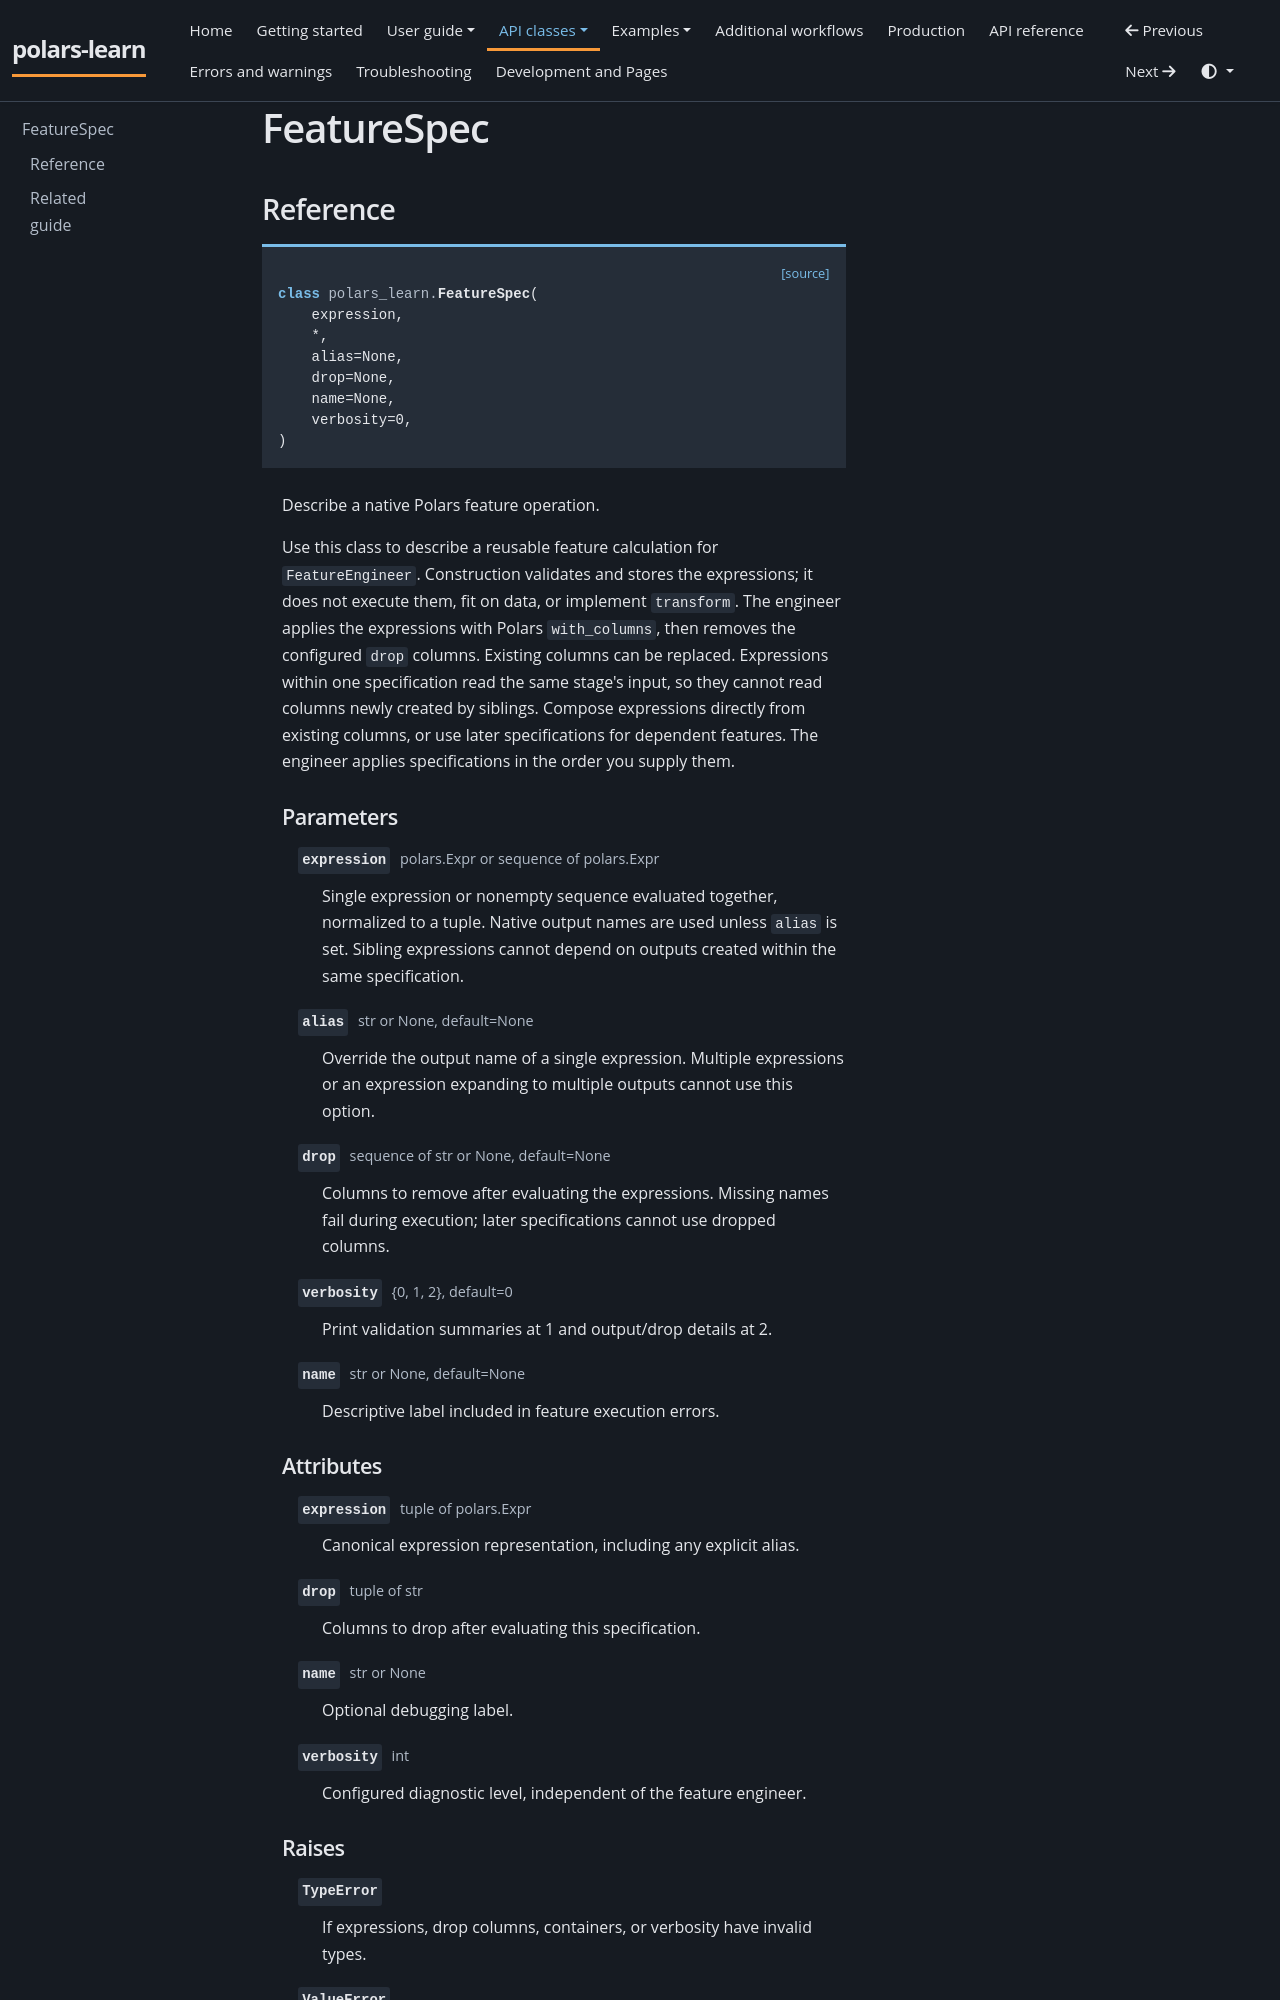

repository: JackGreenaway/polars-learn · page: classes/feature-spec/index.html · generator: mkdocs

# FeatureSpec

<!-- BEGIN GENERATED REFERENCE -->
## Reference

<div class="api-signature"><a class="api-source" href="https://github.com/JackGreenaway/polars-learn/blob/main/src/polars_learn/feature_spec.py#L319">[source]</a><pre><code><span class="api-keyword">class </span><span class="api-module">polars_learn.</span><span class="api-name">FeatureSpec</span>(
    expression,
    *,
    alias=None,
    drop=None,
    name=None,
    verbosity=0,
)</code></pre></div>

<div class="api-class-body" markdown="1">

Describe a native Polars feature operation.

Use this class to describe a reusable feature calculation for
`FeatureEngineer`. Construction validates and stores the expressions;
it does not execute them, fit on data, or implement `transform`.
The engineer applies the expressions with Polars `with_columns`, then
removes the configured `drop` columns. Existing columns can be replaced.
Expressions within one specification read the same stage's input, so they
cannot read columns newly created by siblings. Compose expressions directly
from existing columns, or use later specifications for dependent features.
The engineer applies specifications in the order you supply them.

### Parameters

<dl class="api-fields">
<dt><code class="api-field-name">expression</code> <span class="api-field-type">polars.Expr or sequence of polars.Expr</span></dt><dd><p>Single expression or nonempty sequence evaluated together, normalized to a tuple. Native output names are used unless <code>alias</code> is set. Sibling expressions cannot depend on outputs created within the same specification.</p></dd>
<dt><code class="api-field-name">alias</code> <span class="api-field-type">str or None, default=None</span></dt><dd><p>Override the output name of a single expression. Multiple expressions or an expression expanding to multiple outputs cannot use this option.</p></dd>
<dt><code class="api-field-name">drop</code> <span class="api-field-type">sequence of str or None, default=None</span></dt><dd><p>Columns to remove after evaluating the expressions. Missing names fail during execution; later specifications cannot use dropped columns.</p></dd>
<dt><code class="api-field-name">verbosity</code> <span class="api-field-type">{0, 1, 2}, default=0</span></dt><dd><p>Print validation summaries at 1 and output/drop details at 2.</p></dd>
<dt><code class="api-field-name">name</code> <span class="api-field-type">str or None, default=None</span></dt><dd><p>Descriptive label included in feature execution errors.</p></dd>
</dl>

### Attributes

<dl class="api-fields">
<dt><code class="api-field-name">expression</code> <span class="api-field-type">tuple of polars.Expr</span></dt><dd><p>Canonical expression representation, including any explicit alias.</p></dd>
<dt><code class="api-field-name">drop</code> <span class="api-field-type">tuple of str</span></dt><dd><p>Columns to drop after evaluating this specification.</p></dd>
<dt><code class="api-field-name">name</code> <span class="api-field-type">str or None</span></dt><dd><p>Optional debugging label.</p></dd>
<dt><code class="api-field-name">verbosity</code> <span class="api-field-type">int</span></dt><dd><p>Configured diagnostic level, independent of the feature engineer.</p></dd>
</dl>
